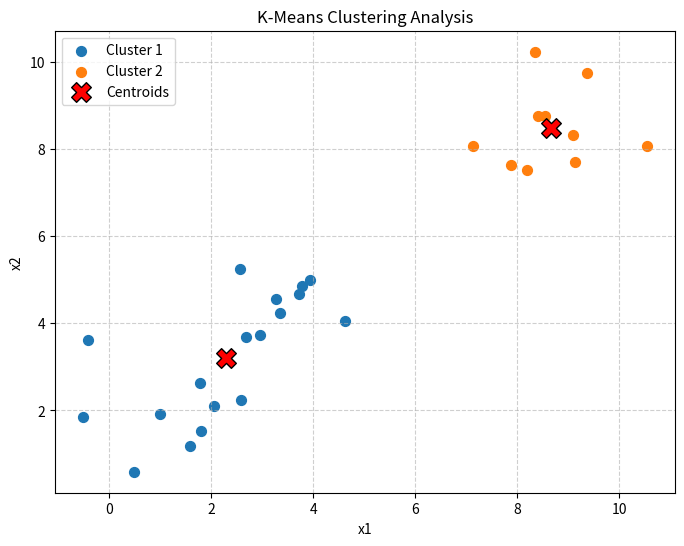

Write Python code to recreate this figure.
import numpy as np
import matplotlib.pyplot as plt

# 1. 准备给定的二维数据点
# 数据来源于作业文档中的表格数据及第三页的补充数据
data = np.array([
    [-0.5200, 1.8539], [2.5849, 2.2481], [0.9919, 1.9234], [2.9443, 3.7382],
    [-0.4240, 3.6220], [1.7762, 2.6264], [2.0581, 2.0918], [1.5754, 1.1924],
    [1.7971, 1.5387], [0.4869, 0.5940], [7.8736, 7.6255], [8.1850, 7.5291],
    [9.3666, 9.7513], [8.4139, 8.7532], [10.5374, 8.0650], [9.1401, 7.7072],
    [7.1372, 8.0828], [8.5458, 8.7662], [8.3479, 10.2368], [9.1033, 8.3269],
    [3.7794, 4.8633], [3.7210, 4.6794], [3.2663, 4.5548], [3.9355, 5.0016],
    [2.5560, 5.2594], [4.6123, 4.0442], [2.6765, 3.6859], [3.3384, 4.2267]
])


# 2. 编写 K-均值聚类算法
def kmeans(X, k, max_iters=100):
    """
    K-Means 聚类算法实现
    :param X: 数据集，numpy 数组
    :param k: 聚类簇的数目
    :param max_iters: 最大迭代次数
    :return: 聚类中心 (centroids) 和每个样本的标签 (labels)
    """
    # 随机选择 k 个样本作为初始聚类中心
    np.random.seed(42)  # 设置随机种子以保证结果可复现
    initial_indices = np.random.choice(X.shape[0], k, replace=False)
    centroids = X[initial_indices]

    for i in range(max_iters):
        # 计算每个样本到所有中心点的欧氏距离
        # X[:, np.newaxis] 维度变为 (N, 1, 2)，与 centroids (k, 2) 广播计算
        distances = np.linalg.norm(X[:, np.newaxis] - centroids, axis=2)

        # 将样本分配给距离最近的中心，产生簇标签
        labels = np.argmin(distances, axis=1)

        # 重新计算每个簇的平均值，作为新的聚类中心
        new_centroids = np.array([X[labels == j].mean(axis=0) for j in range(k)])

        # 如果中心点不再变化（或者变化极其微小），则算法收敛，提前跳出循环
        if np.all(centroids == new_centroids):
            print(f"算法在第 {i + 1} 次迭代后收敛。")
            break

        centroids = new_centroids

    return centroids, labels


# 3. 运行算法并进行可视化
if __name__ == "__main__":
    # 根据数据分布设定聚类数 k=2
    k = 2
    centroids, labels = kmeans(data, k)

    # 绘制聚类结果散点图
    plt.figure(figsize=(8, 6))
    colors = ['#1f77b4', '#ff7f0e']  # 设置两类的颜色 (蓝、橙)

    # 绘制每个数据点
    for j in range(k):
        cluster_data = data[labels == j]
        plt.scatter(cluster_data[:, 0], cluster_data[:, 1],
                    c=colors[j], s=50, label=f'Cluster {j + 1}')

    # 绘制最终的聚类中心点
    plt.scatter(centroids[:, 0], centroids[:, 1],
                c='red', marker='X', s=200, edgecolors='k', label='Centroids')

    plt.title('K-Means Clustering Analysis')
    plt.xlabel('x1')
    plt.ylabel('x2')
    plt.legend()
    plt.grid(True, linestyle='--', alpha=0.6)
    plt.show()
